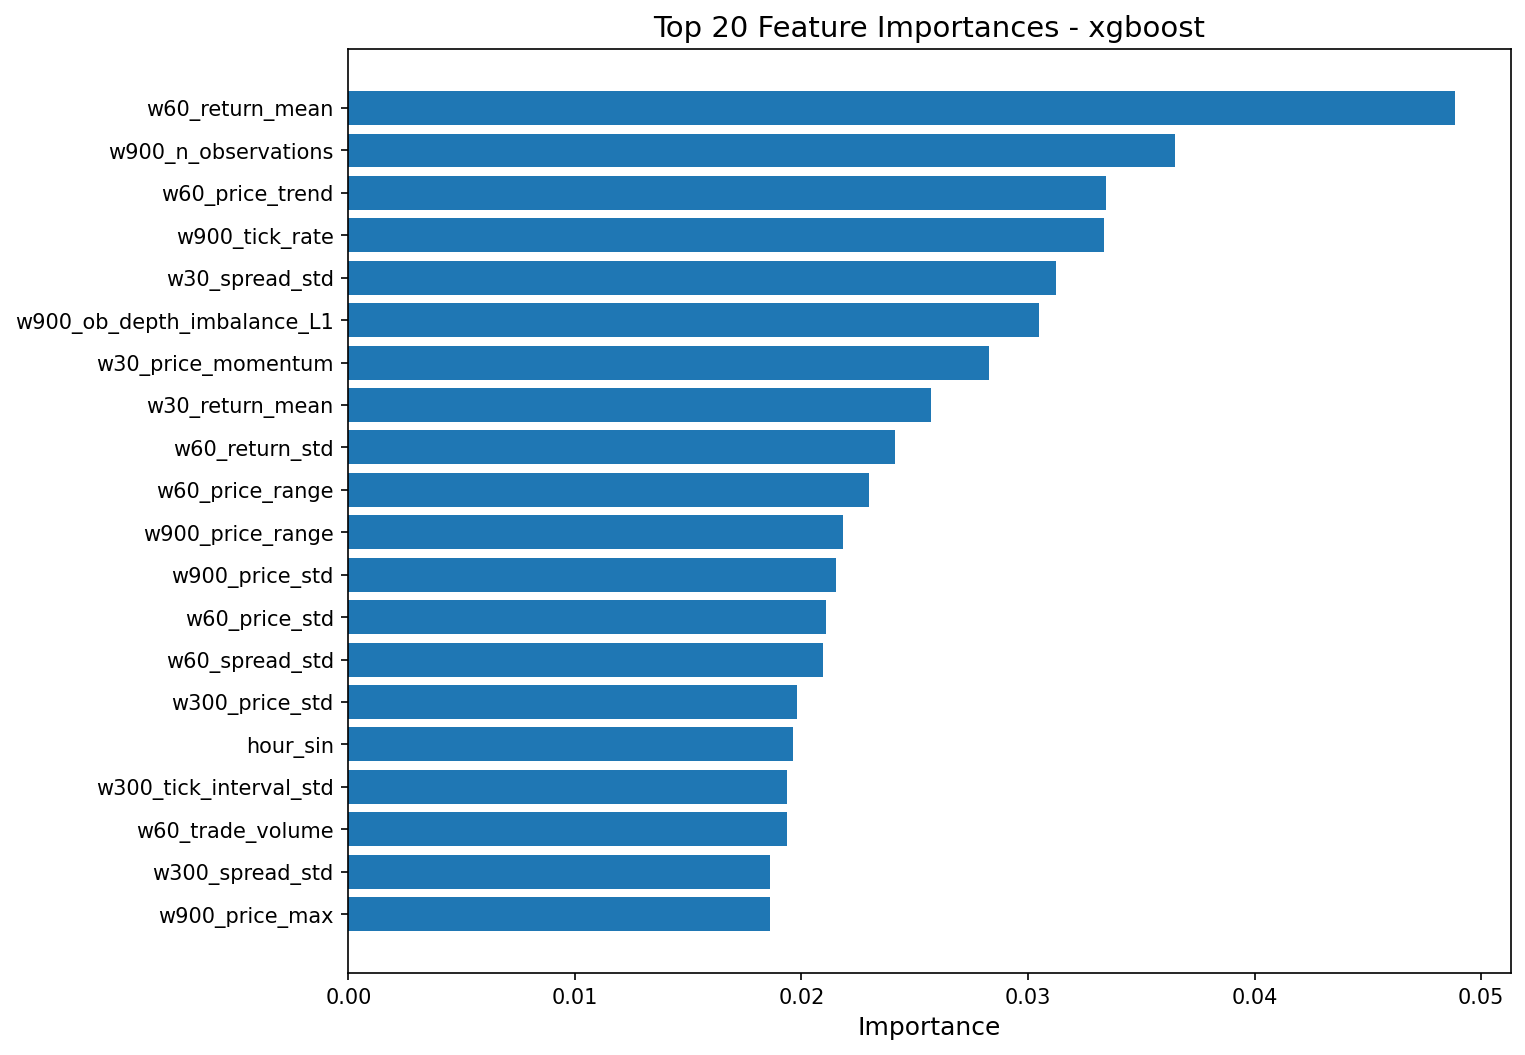

Data behind this chart, as committed beside it:
feature, importance
w60_return_mean, 0.04887
w900_n_observations, 0.03649
w60_price_trend, 0.03343
w900_tick_rate, 0.03335
w30_spread_std, 0.03124
w900_ob_depth_imbalance_L1, 0.03047
w30_price_momentum, 0.0283
w30_return_mean, 0.02571
w60_return_std, 0.02411
w60_price_range, 0.02298
w900_price_range, 0.02184
w900_price_std, 0.02153
w60_price_std, 0.0211
w60_spread_std, 0.02095
w300_price_std, 0.01983
hour_sin, 0.01964
w300_tick_interval_std, 0.01938
w60_trade_volume, 0.01936
w300_spread_std, 0.01861
w900_price_max, 0.01859
w60_ob_ask_depth_L1_mean, 0.01791
w300_price_range, 0.01763
w30_price_trend, 0.01718
w60_ob_microprice_std, 0.01712
w900_tick_interval_std, 0.01698
w30_price_std, 0.01648
w300_ob_ask_depth_L1_mean, 0.01631
w300_return_skew, 0.01624
w30_return_std, 0.01601
w900_price_mean, 0.01595
w30_return_skew, 0.01594
w900_trade_count, 0.01544
hour_cos, 0.01532
w900_return_kurt, 0.01523
w900_ob_microprice_mean, 0.01505
w900_spread_std, 0.01446
w300_price_momentum, 0.01429
w60_avg_trade_size, 0.01411
w60_price_momentum, 0.0139
w300_ob_depth_imbalance_L1, 0.01342
w900_trade_volume, 0.01337
w300_ob_bid_depth_L1_mean, 0.01303
w900_trade_imbalance, 0.01243
w900_ob_ask_depth_L1_mean, 0.01173
w300_return_std, 0.01127
w900_ob_microprice_std, 0.01123
w300_volatility_lag1, 0.0104
w900_volatility_lag1, 0.00997
w60_tick_interval_std, 0.009689
w60_price_max, 0.009428
w60_return_kurt, 0.009277
w30_price_range, 0.009037
w60_return_skew, 0.008593
w30_ob_microprice_std, 0.008307
w300_trade_volume, 0.00775
w300_spread_mean, 0.006635
w60_trade_imbalance, 0.004355
w60_spread_mean, 0.001539
w30_spread_mean, 0.00118
w900_price_momentum, 0.0
... 51 more rows
